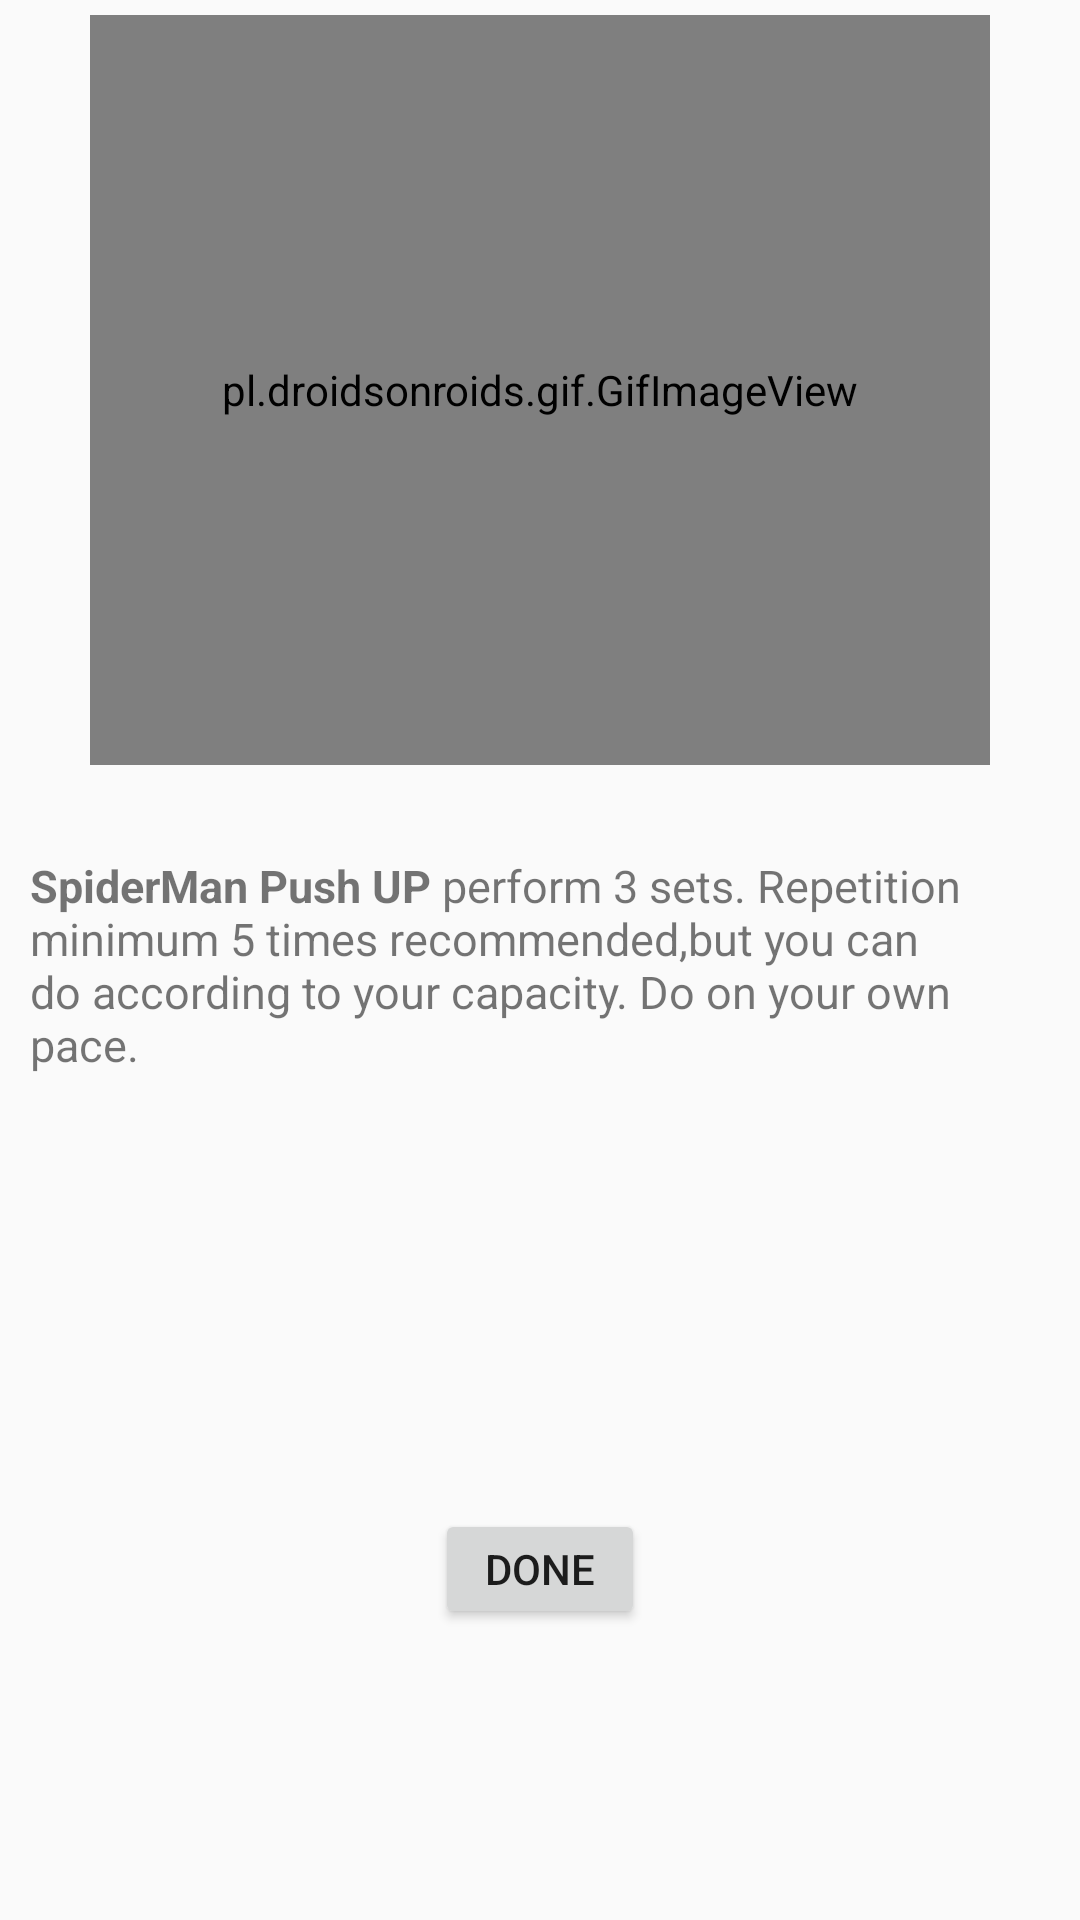

The Android layout XML behind this screen, and the referenced resources:
<!-- AndroidManifest.xml: application theme Theme.FitnessGuardian -->
<!-- res/layout/chestex1.xml -->
<?xml version="1.0" encoding="utf-8"?>
<LinearLayout xmlns:android="http://schemas.android.com/apk/res/android"
    xmlns:tools="http://schemas.android.com/tools"
    android:layout_width="match_parent"
    android:layout_height="match_parent"
    tools:context=".Chestex1"
    android:orientation="vertical">

    <pl.droidsonroids.gif.GifImageView
        android:layout_width="300dp"
        android:layout_height="250dp"
        android:layout_marginTop="5dp"
        android:layout_gravity="center_horizontal"
        android:src="@drawable/spidermanpushup"/>

    <TextView
        android:layout_width="match_parent"
        android:layout_height="183dp"
        android:layout_marginTop="20dp"
        android:paddingStart="10dp"
        android:paddingTop="10dp"
        android:paddingEnd="30dp"
        android:text="@string/chest1"
        android:textSize="15sp" />

    <Button
        android:id="@+id/ex1"
        android:layout_width="70dp"
        android:layout_height="40dp"
        android:layout_marginTop="45dp"
        android:layout_gravity="center_horizontal"
        android:text="Done" />




</LinearLayout>
<!-- resources referenced by this layout -->
<resources>
  <string name="chest1">
          <b>SpiderMan Push UP</b>
  
         <br>perform 3 sets.</br>
  
          <br>Repetition minimum 5 times recommended,but you can do according to your capacity.</br>
  
          <br>Do on your own pace. </br>
      </string>
  <style name="Theme.FitnessGuardian" parent="Theme.AppCompat.DayNight.NoActionBar">
          
          <item name="colorPrimary">@color/purple_500</item>
          <item name="colorPrimaryVariant">@color/purple_700</item>
          <item name="colorOnPrimary">@color/white</item>
          
          <item name="colorSecondary">@color/teal_200</item>
          <item name="colorSecondaryVariant">@color/teal_700</item>
          <item name="colorOnSecondary">@color/black</item>
          
          <item name="android:statusBarColor" tools:targetApi="l">?attr/colorPrimaryVariant</item>
          
      </style>
  <!-- not gathered from this repository: default colours our renderer supplied (Android Studio template values) -->
  <color name="purple_500">#FF6200EE</color>
  <color name="purple_700">#FF3700B3</color>
  <color name="teal_200">#FF03DAC5</color>
  <color name="teal_700">#FF018786</color>
  <color name="black">#FF000000</color>
  <color name="white">#FFFFFFFF</color>
</resources>
